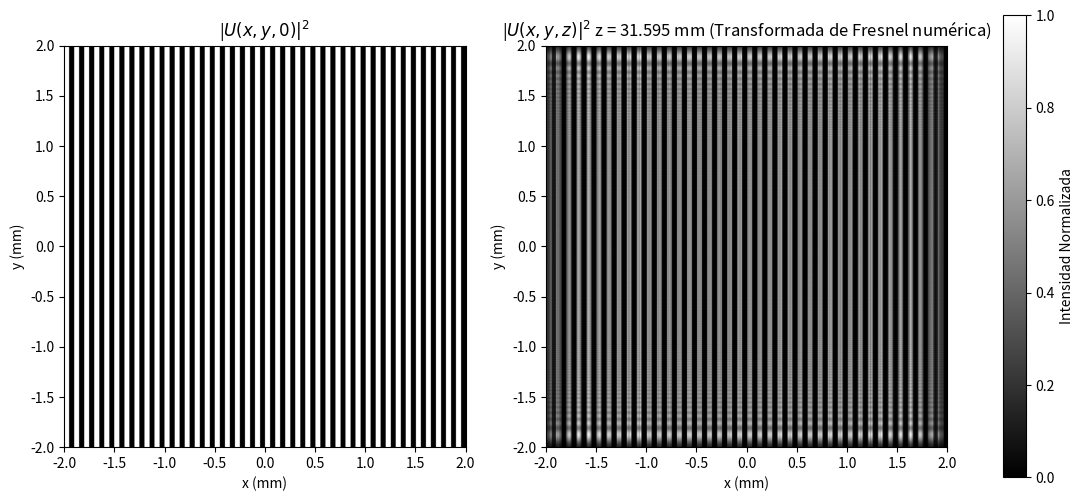

The script that saved this image:
import numpy as np
from PIL import Image
import matplotlib.pyplot as plt

# Parámetros definidos en el paso 1

k=10/1 
T = 1/k # Periodo en mm
lam_nm = 633      # Longitud de onda en nanómetros
lam_mm = lam_nm * 1e-6  # Conversión a milímetros
z=31.595
#-----Muestreo Horizontal-------
Nx = 2048 # muestras
Lx = 4  # mm
dx = Lx / Nx   # paso espacial Δx

#-----Muestreo Vertical-------
Ny = Nx    # número de muestras por eje
Ly = 4 # tamaño físico de la ventana (mm)
dy = Ly / Ny   # paso espacial Δy

# ---------- Coordenadas espaciales iniciales----------
n0 = np.arange(Nx) - Nx//2 # Contadores
m0 = np.arange(Ny) - Ny//2
x0 = n0 * dx
y0 = m0 * dy 
X0, Y0 = np.meshgrid(x0, y0)

k = 2 * np.pi / lam_mm
# ---------- Coordenadas espaciales iniciales----------
n0 = np.arange(Nx) - Nx//2 # Contadores
m0 = np.arange(Ny) - Ny//2
x0 = n0 * dx
y0 = m0 * dy 
X0, Y0 = np.meshgrid(x0, y0)

# ---------- Coordenadas espaciales finales----------
dx_ = lam_mm * z / (Nx * dx)
dy_ = lam_mm * z / (Ny * dy) 
n = n0
m = m0
x = n * dx_
y = m * dy_ 
X, Y = np.meshgrid(x, y)
# ---------- Campo inicial U(x,y,0) ----------
aperture = (np.mod(X0, T) < T/2).astype(float)
U0 = aperture.astype(np.complex128)
# ---------- Campo final U(x,y,z) ----------
def fase_esf_parax(U, k, z, X_coord, Y_coord):
    e_arg = (k / (2 * z)) * (X_coord**2 + Y_coord**2)
    return U * np.exp(1j * e_arg)

def escala(U, k, z, X_coord, Y_coord):
    A = np.exp(1j * k * z) / (1j * lam_mm * z)
    return fase_esf_parax(U, k, z, X_coord, Y_coord) * A

# 1. Aplicar fase de entrada
Uprima = fase_esf_parax(U0, k, z, X0, Y0)

# 2. Calcular FFT
Udobleprima = (dx * dy) * np.fft.fft2(Uprima)

# 3. Centrar el espectro
Udobleprimaorga = np.fft.fftshift(Udobleprima)

# 4. Escalar y aplicar fase de salida
Usalida = escala(Udobleprimaorga, k, z, X, Y)
I = np.abs(Usalida)**2
I_norm = I/np.max(I)
# ---------- Visualización ----------
extent1= [-Lx/2, Lx/2, -Ly/2, Ly/2]
extent2 = [-Nx * dx_ / 2, Nx * dx_ / 2, -Ny * dy_ / 2, Ny * dy_ / 2]

fig, (ax1, ax2) = plt.subplots(1, 2, figsize=(12,6))
#Expresión analítica
ax1.set_title(f"|$U(x,y,0)|^2$")
ax1.set_xlabel("x (mm)")
ax1.set_ylabel("y (mm)")
im1=ax1.imshow(abs(U0)**2,cmap="grey", extent=extent1, origin='lower')
# Transformada de Fresnel (ax2)
im2 = ax2.imshow(I_norm, cmap="grey", extent=extent2, origin='lower')
ax2.set_title(f"|$U(x,y,z)|^2$ z = {z} mm (Transformada de Fresnel numérica)")
ax2.set_xlabel("x (mm)")
ax2.set_ylabel("y (mm)")
ax2.set_xlim(-Lx/2, Lx/2)
ax2.set_ylim(-Ly/2, Ly/2)
fig.subplots_adjust(left=0.09,right=1.01)
fig.colorbar(im2, ax=[ax1, ax2], label="Intensidad Normalizada")
plt.show()
